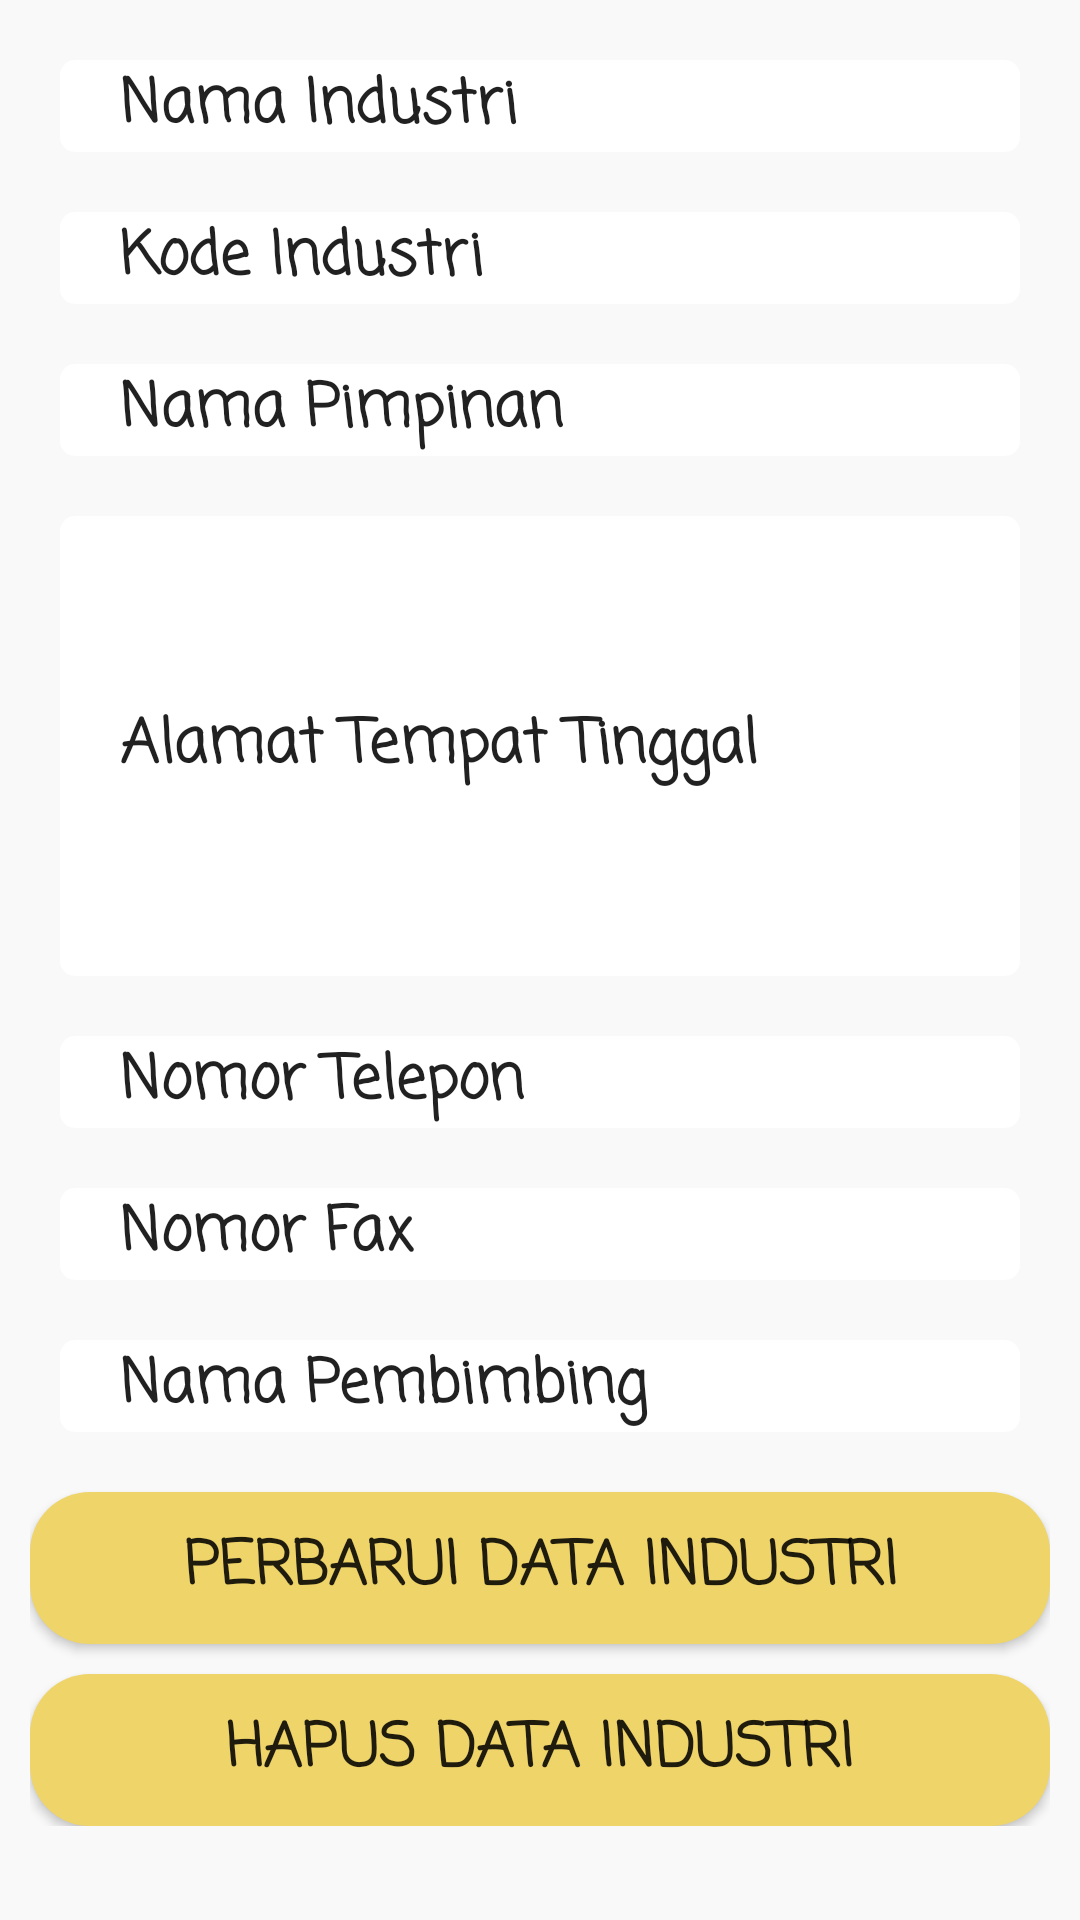

The Android layout XML behind this screen, and the referenced resources:
<!-- AndroidManifest.xml: application theme AppTheme -->
<!-- res/layout/industri_ud.xml -->
<?xml version="1.0" encoding="utf-8"?>
<ScrollView xmlns:android="http://schemas.android.com/apk/res/android"
    android:layout_width="match_parent"
    android:layout_height="match_parent"
    android:orientation="vertical"
    android:padding="10dp"
    android:background="#34F3F3F3"
    android:minWidth="350dp">

    <LinearLayout
        android:layout_width="match_parent"
        android:layout_height="match_parent"
        android:orientation="vertical">

        <EditText
            android:id="@+id/etg_nama"
            android:layout_width="match_parent"
            android:layout_height="wrap_content"
            android:hint="@string/namaIndustri"
            android:textColorHint="@color/text2"
            android:fontFamily="casual"
            android:textStyle="bold"
            android:textColor="@color/text2"
            android:textSize="20dp"
            android:background="@drawable/menu_shape"
            android:paddingLeft="20dp"
            android:layout_margin="10dp">
        </EditText>

        <EditText
            android:id="@+id/etg_nii"
            android:layout_width="match_parent"
            android:layout_height="wrap_content"
            android:hint="@string/nii"
            android:textColorHint="@color/text2"
            android:fontFamily="casual"
            android:textStyle="bold"
            android:textColor="@color/text2"
            android:textSize="20dp"
            android:background="@drawable/menu_shape"
            android:paddingLeft="20dp"
            android:layout_margin="10dp"
            android:inputType="number">
        </EditText>

        <EditText
            android:id="@+id/etg_namaPimpinan"
            android:layout_width="match_parent"
            android:layout_height="wrap_content"
            android:hint="@string/namaPimpinan"
            android:textColorHint="@color/text2"
            android:fontFamily="casual"
            android:textStyle="bold"
            android:textColor="@color/text2"
            android:textSize="20dp"
            android:background="@drawable/menu_shape"
            android:paddingLeft="20dp"
            android:layout_margin="10dp">
        </EditText>

        <EditText
            android:id="@+id/etg_alamat"
            android:layout_width="match_parent"
            android:layout_height="wrap_content"
            android:hint="@string/alamat"
            android:minLines="5"
            android:textColorHint="@color/text2"
            android:fontFamily="casual"
            android:textStyle="bold"
            android:textColor="@color/text2"
            android:textSize="20dp"
            android:background="@drawable/menu_shape"
            android:paddingLeft="20dp"
            android:layout_margin="10dp">
        </EditText>

        <EditText
            android:id="@+id/etg_notlp"
            android:layout_width="match_parent"
            android:layout_height="wrap_content"
            android:hint="@string/notlp"
            android:textColorHint="@color/text2"
            android:fontFamily="casual"
            android:textStyle="bold"
            android:textColor="@color/text2"
            android:textSize="20dp"
            android:background="@drawable/menu_shape"
            android:paddingLeft="20dp"
            android:layout_margin="10dp"
            android:inputType="number">
        </EditText>

        <EditText
            android:id="@+id/etg_nofax"
            android:layout_width="match_parent"
            android:layout_height="wrap_content"
            android:hint="@string/nofax"
            android:textColorHint="@color/text2"
            android:fontFamily="casual"
            android:textStyle="bold"
            android:textColor="@color/text2"
            android:textSize="20dp"
            android:background="@drawable/menu_shape"
            android:paddingLeft="20dp"
            android:layout_margin="10dp"
            android:inputType="number">
        </EditText>

        <EditText
            android:id="@+id/etg_namaPembimbing"
            android:layout_width="match_parent"
            android:layout_height="wrap_content"
            android:hint="@string/namaPembimbing"
            android:textColorHint="@color/text2"
            android:fontFamily="casual"
            android:textStyle="bold"
            android:textColor="@color/text2"
            android:textSize="20dp"
            android:background="@drawable/menu_shape"
            android:paddingLeft="20dp"
            android:layout_margin="10dp">
        </EditText>

        <LinearLayout
            android:layout_width="fill_parent"
            android:layout_height="wrap_content"
            android:weightSum="2"
            android:gravity="center_horizontal"
            android:orientation="vertical">

            <Button
                android:id="@+id/btn_update"
                android:layout_width="match_parent"
                android:layout_height="wrap_content"
                android:layout_weight="1"
                android:text="Perbarui Data Industri"
                android:background="@drawable/button_shape"
                android:layout_marginTop="10dp"
                android:padding="10dp"
                android:fontFamily="casual"
                android:textStyle="bold"
                android:textColor="@color/text1"
                android:textSize="20dp"/>

            <Button
                android:id="@+id/btn_delete"
                android:layout_width="match_parent"
                android:layout_height="wrap_content"
                android:layout_weight="1"
                android:text="Hapus Data Industri"
                android:background="@drawable/button_shape"
                android:layout_marginTop="10dp"
                android:padding="10dp"
                android:fontFamily="casual"
                android:textStyle="bold"
                android:textColor="@color/text1"
                android:textSize="20dp"/>
        </LinearLayout>

    </LinearLayout>

</ScrollView>
<!-- resources referenced by this layout -->
<resources>
  <!-- drawable button_shape (drawable) -->
  <?xml version="1.0" encoding="UTF-8"?>
  <shape xmlns:android="http://schemas.android.com/apk/res/android"
      android:shape="rectangle">
  
      <solid android:color="#efd469"/>
  
      <corners
          android:bottomLeftRadius="20dp"
          android:topRightRadius="20dp"
          android:topLeftRadius="20dp"
          android:bottomRightRadius="20dp"/>
  </shape>
  <!-- drawable menu_shape (drawable) -->
  <?xml version="1.0" encoding="UTF-8"?>
  <shape xmlns:android="http://schemas.android.com/apk/res/android"
      android:shape="rectangle">
  
      <solid android:color="@color/putih"/>
  
      <corners
          android:bottomLeftRadius="5dp"
          android:topRightRadius="5dp"
          android:topLeftRadius="5dp"
          android:bottomRightRadius="5dp"/>
  
  </shape>
  <string name="alamat">Alamat Tempat Tinggal</string>
  <string name="namaIndustri">Nama Industri</string>
  <string name="namaPembimbing">Nama Pembimbing</string>
  <string name="namaPimpinan">Nama Pimpinan</string>
  <string name="nii">Kode Industri</string>
  <string name="nofax">Nomor Fax</string>
  <string name="notlp">Nomor Telepon</string>
  <style name="AppTheme" parent="Theme.AppCompat.Light.NoActionBar">
          
          <item name="colorPrimary">@color/abuabuprimary</item>
          <item name="colorPrimaryDark">@color/abuabuprimary</item>
          <item name="colorAccent">@color/colorAccent</item>
      </style>
  <color name="putih">#FFFFFF</color>
  <color name="abuabuprimary">#343434</color>
  <color name="colorAccent">#03DAC5</color>
</resources>
